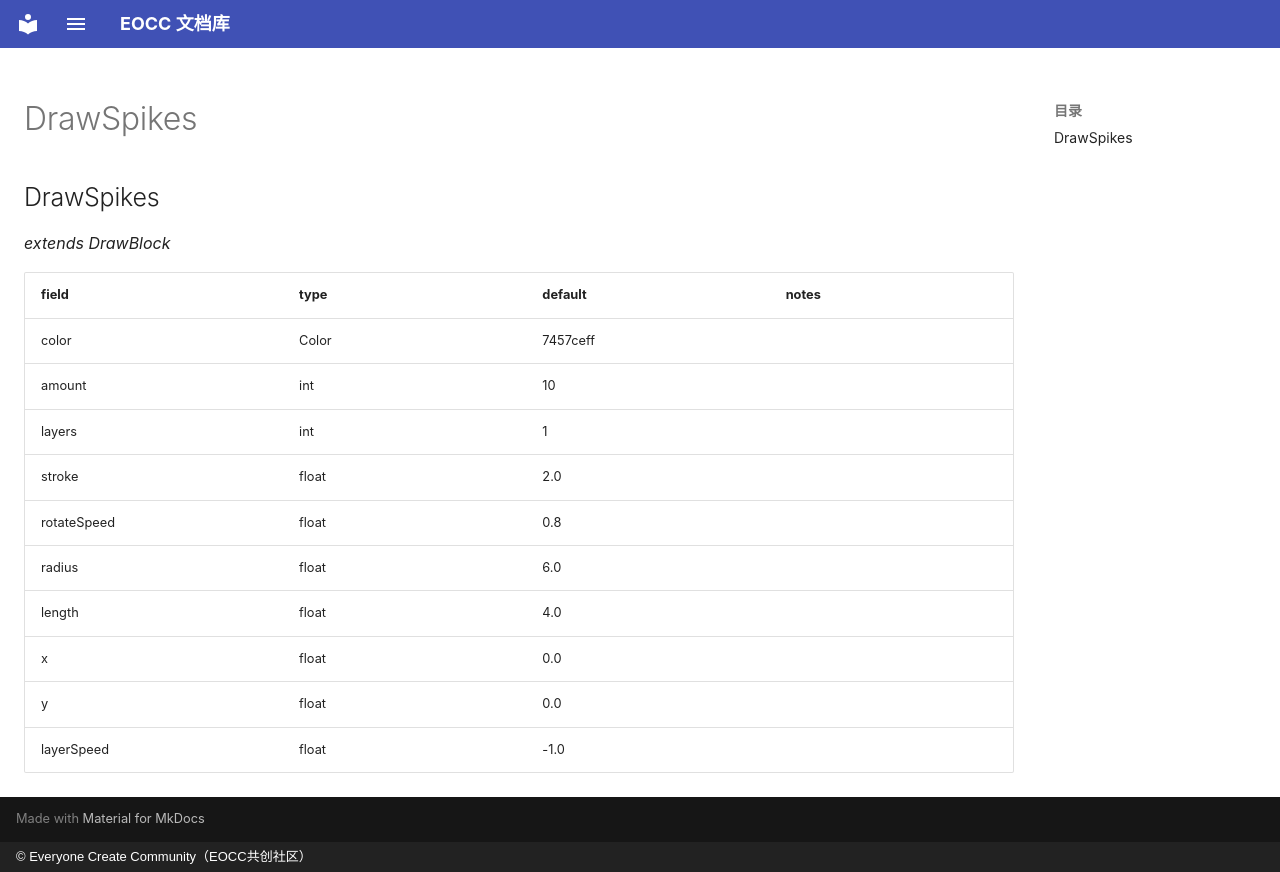

repository: eoccc/eoccc.github.io · page: wiki/mindustry/en/Modding%20Classes/DrawSpikes/index.html · generator: mkdocs · copyright: © Everyone Create Community（EOCC共创社区）

# DrawSpikes

## DrawSpikes

*extends DrawBlock*

| field | type | default | notes |
|---|---|---|---|
| color | Color | 7457ceff |  |
| amount | int | 10 |  |
| layers | int | 1 |  |
| stroke | float | 2.0 |  |
| rotateSpeed | float | 0.8 |  |
| radius | float | 6.0 |  |
| length | float | 4.0 |  |
| x | float | 0.0 |  |
| y | float | 0.0 |  |
| layerSpeed | float | -1.0 |  |
